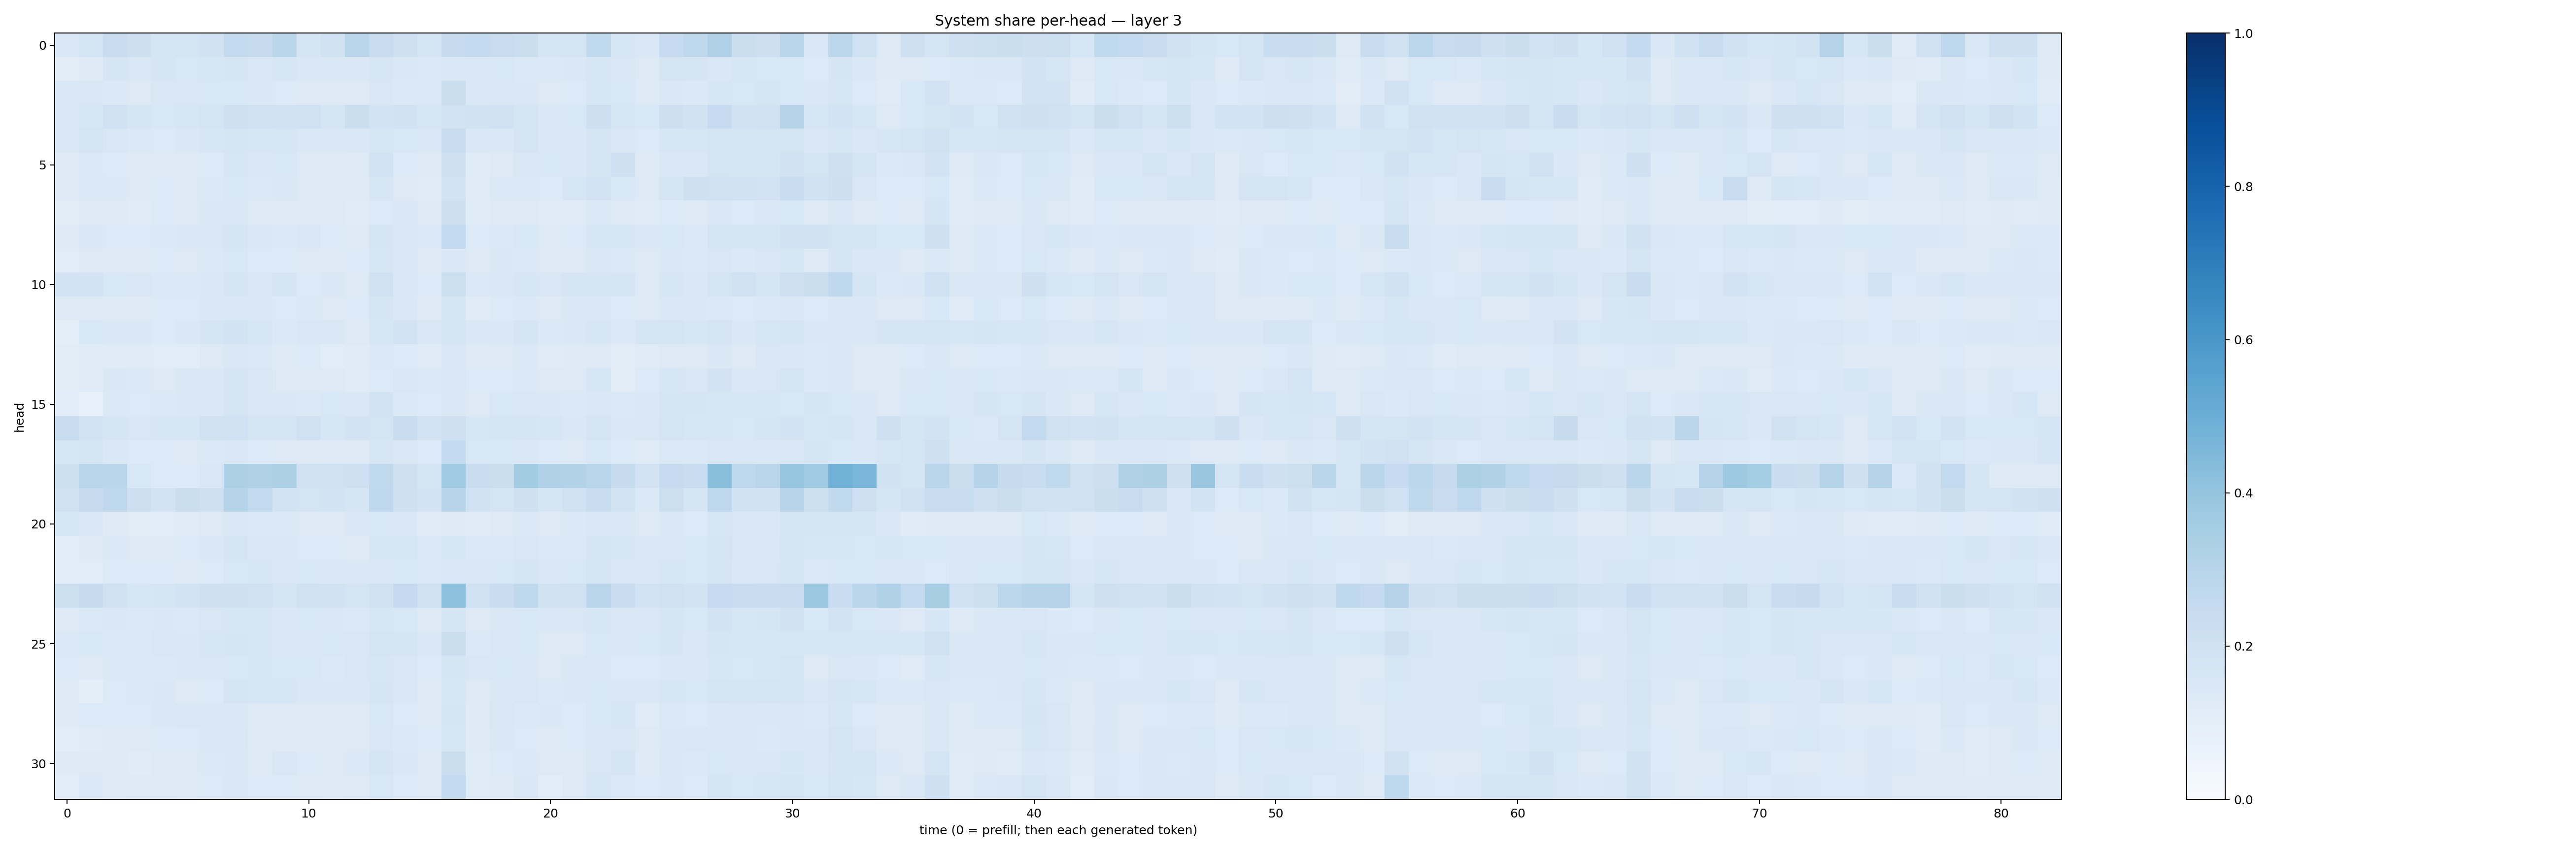

Values plotted in this chart, from the file beside it:
0.14753924, 0.17421845, 0.23841114, 0.21291523, 0.16643898, 0.17875884, 0.1920147, 0.2541867, 0.24420539, 0.28535557, 0.16762528, 0.19253872, 0.28937402, 0.23661193, 0.20840256, 0.16655906, 0.24418847, 0.2552309, 0.23633866, 0.22158727, 0.16911294, 0.17797057, 0.26257965, 0.1609094
0.1036, 0.1246, 0.1656, 0.151, 0.1653, 0.1541, 0.1591, 0.1648, 0.1501, 0.1609, 0.1419, 0.141, 0.1453, 0.1632, 0.1467, 0.1375, 0.1456, 0.1436, 0.1531, 0.1371, 0.1376, 0.1412, 0.1591, 0.1508
0.1413, 0.1491, 0.1399, 0.1318, 0.1495, 0.1508, 0.156, 0.1548, 0.1449, 0.1356, 0.1279, 0.1261, 0.1258, 0.1488, 0.1389, 0.1404, 0.2194, 0.1445, 0.1512, 0.1466, 0.1292, 0.1338, 0.1614, 0.1545
0.1465, 0.1629, 0.2003, 0.168, 0.1548, 0.1639, 0.1763, 0.2049, 0.1962, 0.1899, 0.2022, 0.1671, 0.2261, 0.1812, 0.1882, 0.1639, 0.1826, 0.1918, 0.202, 0.1776, 0.1484, 0.1547, 0.2122, 0.1631
0.1412, 0.1766, 0.1513, 0.1383, 0.1339, 0.1418, 0.1599, 0.1684, 0.1625, 0.1569, 0.1414, 0.1464, 0.1419, 0.1567, 0.1543, 0.1428, 0.2269, 0.1453, 0.1484, 0.1773, 0.1442, 0.144, 0.1654, 0.1433
0.1243, 0.1404, 0.134, 0.1246, 0.1301, 0.1325, 0.1346, 0.1599, 0.146, 0.1533, 0.1288, 0.1266, 0.1236, 0.1857, 0.1349, 0.13, 0.2103, 0.1198, 0.1301, 0.1493, 0.1543, 0.1447, 0.1684, 0.2088
0.1296, 0.138, 0.1406, 0.1261, 0.1361, 0.1315, 0.1404, 0.1536, 0.1403, 0.1471, 0.1255, 0.1265, 0.1278, 0.1595, 0.1325, 0.1174, 0.1835, 0.1194, 0.14, 0.1401, 0.1343, 0.1605, 0.1811, 0.1541
0.1105, 0.1303, 0.1252, 0.1195, 0.1342, 0.1319, 0.1426, 0.1444, 0.1304, 0.1297, 0.1264, 0.1285, 0.1204, 0.1349, 0.1427, 0.1252, 0.2119, 0.1177, 0.1267, 0.1318, 0.1192, 0.1208, 0.1388, 0.1269
0.1271, 0.1472, 0.1342, 0.1357, 0.1386, 0.1435, 0.1506, 0.1697, 0.1445, 0.138, 0.1485, 0.1351, 0.1305, 0.1715, 0.1498, 0.1394, 0.2617, 0.1346, 0.1375, 0.1526, 0.128, 0.1362, 0.1566, 0.1607
0.1161, 0.1313, 0.1259, 0.1239, 0.1339, 0.1319, 0.138, 0.153, 0.1363, 0.1365, 0.1289, 0.1305, 0.1359, 0.1624, 0.1476, 0.1304, 0.1472, 0.126, 0.1454, 0.138, 0.1326, 0.131, 0.1472, 0.1395
0.1818, 0.1807, 0.1545, 0.1498, 0.1405, 0.1393, 0.1467, 0.1687, 0.1504, 0.1676, 0.1355, 0.1415, 0.1281, 0.1982, 0.1451, 0.1362, 0.2158, 0.1402, 0.1482, 0.1634, 0.152, 0.1709, 0.1666, 0.1713
0.1308, 0.13, 0.1279, 0.1327, 0.1341, 0.1334, 0.1466, 0.1481, 0.1452, 0.1343, 0.1402, 0.1297, 0.1339, 0.1656, 0.1434, 0.1248, 0.167, 0.1208, 0.1347, 0.1383, 0.1315, 0.1435, 0.1425, 0.1355
0.0992, 0.153, 0.1477, 0.1423, 0.135, 0.1438, 0.1676, 0.1837, 0.1585, 0.1399, 0.1496, 0.1518, 0.1256, 0.1575, 0.1811, 0.1487, 0.1723, 0.1418, 0.1462, 0.1647, 0.1394, 0.1463, 0.163, 0.137
0.1104, 0.1187, 0.1202, 0.1174, 0.1152, 0.1142, 0.126, 0.1473, 0.1374, 0.1234, 0.1342, 0.1168, 0.1181, 0.138, 0.1344, 0.1211, 0.1495, 0.1229, 0.1323, 0.1398, 0.1187, 0.1229, 0.1266, 0.1121
0.1103, 0.1183, 0.144, 0.1386, 0.1267, 0.1428, 0.148, 0.1676, 0.1513, 0.1303, 0.1269, 0.1285, 0.1174, 0.1356, 0.1486, 0.138, 0.1519, 0.1349, 0.1366, 0.1386, 0.1266, 0.1315, 0.1605, 0.1127
0.1134, 0.07039, 0.1384, 0.1362, 0.1402, 0.1414, 0.1474, 0.1685, 0.1517, 0.1447, 0.1398, 0.1546, 0.1435, 0.1838, 0.1392, 0.1333, 0.1456, 0.1315, 0.1541, 0.1509, 0.1436, 0.1388, 0.1464, 0.1378
0.241, 0.1807, 0.1653, 0.1502, 0.1563, 0.1574, 0.1962, 0.201, 0.1729, 0.1746, 0.2, 0.1571, 0.1803, 0.1753, 0.2281, 0.1803, 0.209, 0.1598, 0.1671, 0.171, 0.1608, 0.1474, 0.1787, 0.1463
0.159, 0.167, 0.1431, 0.1329, 0.1334, 0.1288, 0.1404, 0.1466, 0.1334, 0.1323, 0.1276, 0.132, 0.1296, 0.1605, 0.1416, 0.1343, 0.2565, 0.1544, 0.1558, 0.144, 0.1332, 0.1282, 0.1536, 0.1358
0.2175, 0.2902, 0.2882, 0.1526, 0.1364, 0.1336, 0.1497, 0.3248, 0.3187, 0.3284, 0.1954, 0.201, 0.2068, 0.2641, 0.2048, 0.1737, 0.3678, 0.2325, 0.22, 0.3585, 0.3176, 0.3114, 0.2913, 0.2443
0.2021, 0.2434, 0.2725, 0.2145, 0.1818, 0.2262, 0.2057, 0.3009, 0.2587, 0.1869, 0.1732, 0.1873, 0.1644, 0.2658, 0.2049, 0.1806, 0.2951, 0.2026, 0.1752, 0.2055, 0.1674, 0.1972, 0.239, 0.1856
0.1608, 0.1481, 0.1234, 0.1107, 0.1159, 0.1173, 0.1259, 0.1449, 0.1373, 0.1388, 0.1314, 0.122, 0.1409, 0.1532, 0.142, 0.1196, 0.1312, 0.12, 0.1267, 0.139, 0.1316, 0.1378, 0.1504, 0.1522
0.1162, 0.1316, 0.1398, 0.131, 0.1315, 0.1339, 0.1484, 0.1755, 0.1418, 0.1418, 0.1355, 0.1339, 0.1239, 0.1565, 0.1598, 0.14, 0.1626, 0.1391, 0.1403, 0.1495, 0.1387, 0.1396, 0.1672, 0.1573
0.1058, 0.1158, 0.133, 0.1341, 0.135, 0.1272, 0.1336, 0.1547, 0.158, 0.1505, 0.1527, 0.1457, 0.143, 0.1511, 0.154, 0.1373, 0.1428, 0.1409, 0.1531, 0.1659, 0.1511, 0.1531, 0.1773, 0.1476
0.2172, 0.244, 0.1987, 0.1616, 0.1684, 0.1857, 0.2106, 0.2088, 0.2, 0.1711, 0.1978, 0.1903, 0.1746, 0.1978, 0.2539, 0.1964, 0.416, 0.1969, 0.228, 0.2727, 0.1899, 0.2017, 0.2899, 0.2296
0.1247, 0.1397, 0.1452, 0.1389, 0.1424, 0.1374, 0.1513, 0.1624, 0.1595, 0.1475, 0.1539, 0.1444, 0.1405, 0.1591, 0.1549, 0.1309, 0.176, 0.1276, 0.1442, 0.1557, 0.1454, 0.1499, 0.16, 0.1462
0.1399, 0.1529, 0.14, 0.1406, 0.1513, 0.1464, 0.1607, 0.1665, 0.1565, 0.1513, 0.1519, 0.1539, 0.1507, 0.1735, 0.1652, 0.1423, 0.223, 0.1386, 0.1488, 0.153, 0.1305, 0.1318, 0.1552, 0.1496
0.1335, 0.1247, 0.1371, 0.1396, 0.1384, 0.1428, 0.1509, 0.1551, 0.1579, 0.1529, 0.1538, 0.1371, 0.1507, 0.1635, 0.152, 0.1348, 0.1661, 0.1486, 0.1535, 0.1518, 0.131, 0.1448, 0.1516, 0.1345
0.1279, 0.09547, 0.1333, 0.1368, 0.142, 0.1278, 0.1338, 0.1759, 0.1622, 0.1597, 0.1436, 0.1418, 0.1465, 0.1684, 0.15, 0.1321, 0.1635, 0.1316, 0.1422, 0.1515, 0.1384, 0.1406, 0.1536, 0.1497
0.1212, 0.1331, 0.1352, 0.1352, 0.1466, 0.1489, 0.1467, 0.1464, 0.1257, 0.132, 0.1241, 0.1265, 0.1324, 0.1526, 0.1329, 0.1295, 0.1684, 0.1226, 0.1496, 0.1395, 0.1427, 0.1344, 0.1562, 0.1565
0.1076, 0.1179, 0.1324, 0.1275, 0.1334, 0.1343, 0.1412, 0.1502, 0.1303, 0.1314, 0.1236, 0.1254, 0.1259, 0.1494, 0.1391, 0.1329, 0.1573, 0.1236, 0.1434, 0.1364, 0.1313, 0.1336, 0.1439, 0.1511
0.1234, 0.1296, 0.1277, 0.1205, 0.1313, 0.1313, 0.1373, 0.145, 0.1301, 0.1502, 0.1341, 0.1294, 0.1378, 0.1706, 0.1446, 0.126, 0.2247, 0.1208, 0.1332, 0.137, 0.1324, 0.1305, 0.1498, 0.1707
0.1167, 0.14, 0.1215, 0.1276, 0.1317, 0.1222, 0.1354, 0.1433, 0.1347, 0.1341, 0.1281, 0.1229, 0.1259, 0.1554, 0.1366, 0.1252, 0.2603, 0.1192, 0.1248, 0.1442, 0.1153, 0.1298, 0.158, 0.1388
